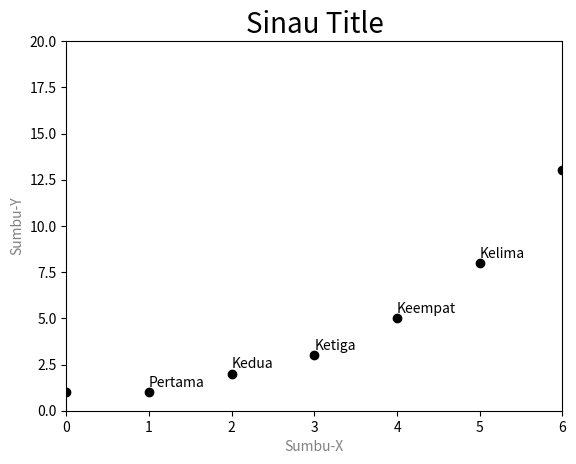

The script that saved this image:
import matplotlib.pyplot as plt
plt.text(1,1.3,'Pertama') #Teks_1
plt.text(2,2.3,'Kedua') #Teks_2
plt.text(3,3.3,'Ketiga') #Teks_3
plt.text(4,5.3,'Keempat') #Teks_4
plt.text(5,8.3,'Kelima') #Teks_5
plt.xlabel("Sumbu-X", color = 'gray') #sumbu-X-teredit
plt.ylabel("Sumbu-Y", color = 'gray') #sumbu-Y-teredit
plt.title("Sinau Title",fontsize=20) #judul_grafik-teredit
plt.axis([0,6,0,20]) #limitasi_sumbu
plt.plot([1,1,2,3,5,8,13,21,34,55],'ko')
plt.show()
